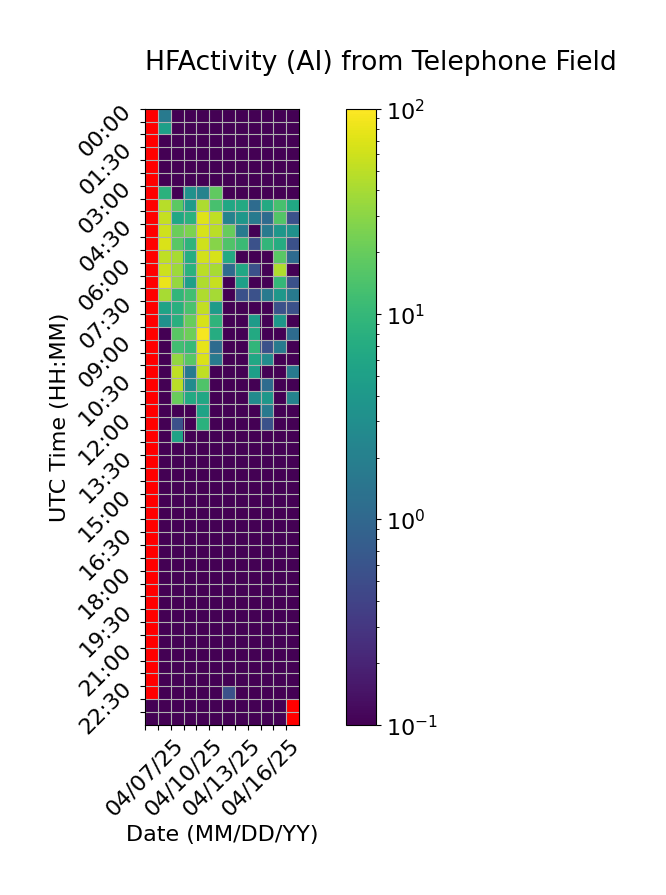

Data behind this chart, as committed beside it:
Time (UTC), 04/07/25, 04/08/25, 04/09/25, 04/10/25, 04/11/25, 04/12/25, 04/13/25, 04/14/25, 04/15/25, 04/16/25, 04/17/25, 04/18/25
00:00, , 1.667, 0.0, 0.0, 0.0, 0.0, 0.0, 0.0, 0.0, 0.0, 0.0, 0.0
00:30, , 5.0, 0.0, 0.0, 0.0, 0.0, 0.0, 0.0, 0.0, 0.0, 0.0, 0.0
01:00, , 0.0, 0.0, 0.0, 0.0, 0.0, 0.0, 0.0, 0.0, 0.0, 0.0, 0.0
01:30, , 0.0, 0.0, 0.0, 0.0, 0.0, 0.0, 0.0, 0.0, 0.0, 0.0, 0.0
02:00, , 0.0, 0.0, 0.0, 0.0, 0.0, 0.0, 0.0, 0.0, 0.0, 0.0, 0.0
02:30, , 0.0, 0.0, 0.0, 0.0, 0.0, 0.0, 0.0, 0.0, 0.0, 0.0, 0.0
03:00, , 8.333, 0.0, 3.333, 2.222, 18.33, 0.0, 0.0, 0.0, 0.0, 0.0, 0.0
03:30, , 47.78, 17.78, 4.444, 42.22, 13.33, 6.111, 6.667, 1.111, 6.667, 13.33, 6.111
04:00, , 55.0, 6.111, 8.333, 72.22, 51.11, 2.222, 3.889, 1.667, 1.111, 15.56, 0.5556
04:30, , 60.56, 21.11, 25.56, 65.56, 48.89, 20.0, 1.667, 0.0, 1.667, 3.889, 3.333
05:00, , 67.78, 17.22, 8.889, 60.56, 28.33, 15.0, 11.11, 0.5556, 9.444, 7.222, 0.5556
05:30, , 51.11, 40.0, 7.222, 62.78, 66.11, 6.667, 0.0, 0.0, 0.0, 17.22, 1.111
06:00, , 58.89, 36.67, 8.333, 49.44, 40.56, 1.111, 6.111, 0.5556, 0.0, 43.33, 0.0
06:30, , 82.22, 33.33, 5.0, 43.89, 56.67, 0.0, 5.0, 0.0, 0.0, 10.0, 0.5556
07:00, , 40.56, 9.444, 12.22, 43.33, 39.44, 0.0, 0.5556, 0.5556, 1.667, 3.889, 1.667
07:30, , 5.556, 7.778, 13.89, 53.33, 4.444, 0.0, 0.0, 0.0, 0.0, 0.5556, 0.5556
08:00, , 3.333, 7.778, 20.0, 65.0, 8.889, 0.0, 0.0, 4.444, 0.0, 3.889, 0.0
08:30, , 0.0, 17.22, 21.67, 90.0, 7.222, 0.0, 0.0, 6.667, 0.0, 0.0, 1.111
09:00, , 0.0, 12.22, 10.56, 76.67, 1.111, 0.0, 0.0, 9.444, 0.5556, 1.667, 0.0
09:30, , 0.0, 32.22, 16.67, 68.33, 1.667, 0.0, 0.0, 6.111, 2.778, 0.0, 0.0
10:00, , 0.0, 51.67, 1.667, 51.11, 0.0, 0.0, 0.0, 5.0, 0.0, 0.0, 1.667
10:30, , 0.0, 49.44, 2.778, 15.0, 0.0, 0.0, 0.0, 0.0, 1.111, 0.0, 0.0
11:00, , 0.0, 20.56, 6.667, 6.111, 0.0, 0.0, 0.0, 2.778, 3.889, 0.0, 2.222
11:30, , 0.0, 0.0, 0.0, 5.556, 0.0, 0.0, 0.0, 0.0, 1.667, 0.0, 0.0
12:00, , 0.0, 0.5556, 0.0, 8.333, 0.0, 0.0, 0.0, 0.0, 0.5556, 0.0, 0.0
12:30, , 0.0, 5.556, 0.0, 0.0, 0.0, 0.0, 0.0, 0.0, 0.0, 0.0, 0.0
13:00, , 0.0, 0.0, 0.0, 0.0, 0.0, 0.0, 0.0, 0.0, 0.0, 0.0, 0.0
13:30, , 0.0, 0.0, 0.0, 0.0, 0.0, 0.0, 0.0, 0.0, 0.0, 0.0, 0.0
14:00, , 0.0, 0.0, 0.0, 0.0, 0.0, 0.0, 0.0, 0.0, 0.0, 0.0, 0.0
14:30, , 0.0, 0.0, 0.0, 0.0, 0.0, 0.0, 0.0, 0.0, 0.0, 0.0, 0.0
15:00, , 0.0, 0.0, 0.0, 0.0, 0.0, 0.0, 0.0, 0.0, 0.0, 0.0, 0.0
15:30, , 0.0, 0.0, 0.0, 0.0, 0.0, 0.0, 0.0, 0.0, 0.0, 0.0, 0.0
16:00, , 0.0, 0.0, 0.0, 0.0, 0.0, 0.0, 0.0, 0.0, 0.0, 0.0, 0.0
16:30, , 0.0, 0.0, 0.0, 0.0, 0.0, 0.0, 0.0, 0.0, 0.0, 0.0, 0.0
17:00, , 0.0, 0.0, 0.0, 0.0, 0.0, 0.0, 0.0, 0.0, 0.0, 0.0, 0.0
17:30, , 0.0, 0.0, 0.0, 0.0, 0.0, 0.0, 0.0, 0.0, 0.0, 0.0, 0.0
18:00, , 0.0, 0.0, 0.0, 0.0, 0.0, 0.0, 0.0, 0.0, 0.0, 0.0, 0.0
18:30, , 0.0, 0.0, 0.0, 0.0, 0.0, 0.0, 0.0, 0.0, 0.0, 0.0, 0.0
19:00, , 0.0, 0.0, 0.0, 0.0, 0.0, 0.0, 0.0, 0.0, 0.0, 0.0, 0.0
19:30, , 0.0, 0.0, 0.0, 0.0, 0.0, 0.0, 0.0, 0.0, 0.0, 0.0, 0.0
20:00, , 0.0, 0.0, 0.0, 0.0, 0.0, 0.0, 0.0, 0.0, 0.0, 0.0, 0.0
20:30, , 0.0, 0.0, 0.0, 0.0, 0.0, 0.0, 0.0, 0.0, 0.0, 0.0, 0.0
21:00, , 0.0, 0.0, 0.0, 0.0, 0.0, 0.0, 0.0, 0.0, 0.0, 0.0, 0.0
21:30, , 0.0, 0.0, 0.0, 0.0, 0.0, 0.0, 0.0, 0.0, 0.0, 0.0, 0.0
22:00, , 0.0, 0.0, 0.0, 0.0, 0.0, 0.0, 0.0, 0.0, 0.0, 0.0, 0.0
22:30, , 0.0, 0.0, 0.0, 0.0, 0.0, 0.5556, 0.0, 0.0, 0.0, 0.0, 0.0
23:00, 0.0, 0.0, 0.0, 0.0, 0.0, 0.0, 0.0, 0.0, 0.0, 0.0, 0.0, 
23:30, 0.0, 0.0, 0.0, 0.0, 0.0, 0.0, 0.0, 0.0, 0.0, 0.0, 0.0, 
